Photos from the image-classification dataset "trunk" in the GitHub repository krishnaarjun/ropesi. Its 5 classes are: garb, hands, paper, rock, scissors.

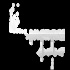
Label: garb

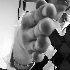
Label: paper

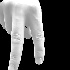
Label: hands

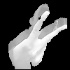
Label: scissors

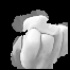
Label: rock

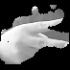
Label: scissors
